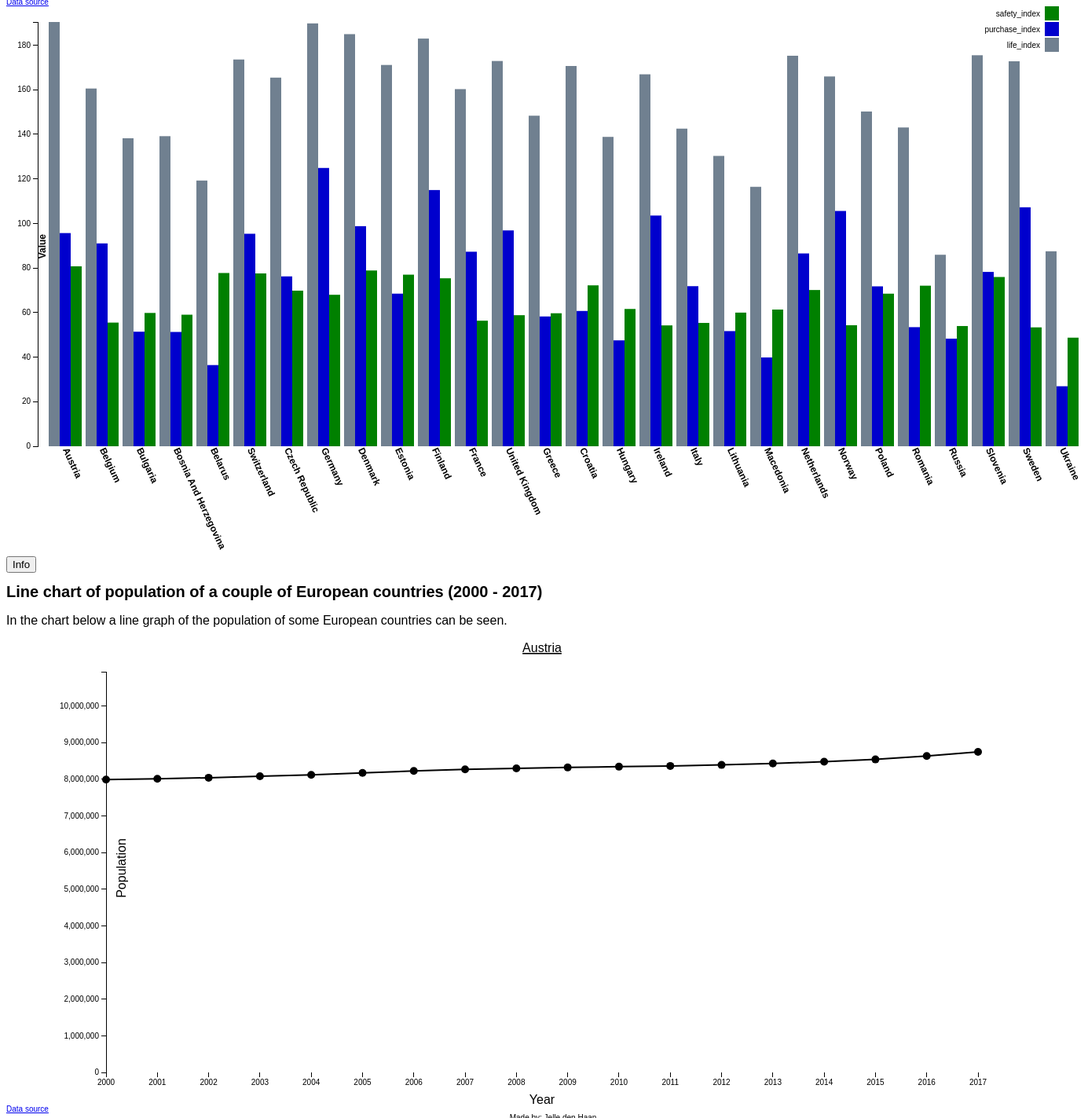
D3 v3 page, settled after 480 driven frames (8 s of simulated time); the page loaded 2 data file(s).


// ── line.js
/* Jelle den Haan 
 11975458
 d3line.js
 this file creates a grouped barchart and a line chart
 which are linked
 Inspiration for grouped barchart from: https://bl.ocks.org/bricedev/0d95074b6d83a77dc3ad
*/

'use strict';


window.onload = function() {
	// load data from 2 json files 
	queue()
	.defer(d3.json, "outputGbar1.json")
	.defer(d3.json, "outputLine2.json")
	.await(init);



	function init(error, outputGbar, outputLine){
		
		if (error) throw error;

		// create grouped barchart and default line chart
		create_bar(outputGbar);
		create_line(outputLine);

		d3.selectAll("#info")
		.on("click", function(){ alert("This page shows indexes for a couple of country's in Europe.\n"
			+"I wanted to look to those indexes and wanted to know the differences between the corresponding country's\n"
			+"In the line chart, the populations growth can be seen. The aim was to search for a relationship\n"
			+"between those indexes and the growth and population numbers of the corresponding country's.\n"
			+"In the end it was hard to find a link between the indexes and the growth of the population.\n"
			+"Personnaly I think it depends more on a bunch of other factors (e.g. Economic status, Geographic position and the form of government\n"
			+"The link between those things and the different indexes is something to investigate the next time!");});

	function create_bar(data_bar){

	
	// variables for svg and parameters of elements
	var svg = d3.select("#barsvg"), 
	margin = {top: 20, right: 20, bottom: 140, left: 40},
    width = 1400 - margin.left - margin.right,
    height = 700 - margin.top - margin.bottom,
    g = svg.append("g")
	    	.attr("transform", "translate(" + margin.left + "," + margin.top + ")");

	// variables to scale the axis
	var x0 = d3.scale.ordinal()
	    .rangeRoundBands([0, width], .1);

	var x1 = d3.scale.ordinal();

	var y = d3.scale.linear()
	    .range([height, 0]);

	// variable for x axis
	var x_axis = d3.svg.axis()
	    .scale(x0)
	    .tickSize(0)
	    .orient("bottom");

	// variable for y axis
	var y_axis = d3.svg.axis()
	    .scale(y)
	    .orient("left");

	// colors for the barchart
	var color = d3.scale.ordinal()
	    .range(["#708090","#0000CD","#008000"]);


	var country_name = data_bar.map(function(d) { return d.country; });
    var value_size = data_bar[0].values.map(function(d) { return d.sort; });

  	// domains for all the axis
  	x0.domain(country_name);
  	x1.domain(value_size).rangeRoundBands([0, x0.rangeBand()]);
  	y.domain([0, d3.max(data_bar, function(country) { return d3.max(country.values, function(d) { return d.value; }); })]);

	// append x axis to g element
	g.append("g")
	    .attr("class", "x axis")
      	.attr("transform", "translate(0," + height + ")")
      	.call(x_axis)
      	.selectAll("text")	
            .style("text-anchor", "start")
            .attr("font-size", "12px")
            .attr("font-weight", "bold")
            .attr("fill", "black")
            .on("mouseover", function(d) { d3.select(this).style("cursor", "pointer"); })
            .on("mouseout", function(d){ d3.select(this).style("cursor", "default"); })
            .on("click", function(d) { create_line(outputLine, d);})
            .attr("x", "12")
            .attr("dx", "-.8em")
            .attr("dy", ".15em")
            .attr("transform", function(d) {
                return "rotate(65)" 
                });

  	// append y axis to g element
  	g.append("g")
      	.attr("class", "y axis")
      	.style("opacity","0")
      	.call(y_axis)
  	.append("text")
      	.attr("transform", "rotate(-90)")
      	.attr("y", 1)
      	.attr("x", -height/2)
      	.attr("dy", ".71em")
      	.style("text-anchor", "end")
      	.style("font-weight","bold")
      	.style("font-size", "12px")
      	.text("Value");

	svg.select(".y").transition().duration(500).delay(1300).style("opacity","1");

	var slice = g.selectAll(".slice")
	    .data(data_bar)
	    .enter().append("g")
	    	.attr("class", "g")
	      	.attr("transform",function(d) { return "translate(" + x0(d.country) + ",0)"; });

	// create tooltip 
	var tooltip = d3.select("body").append("div")
		.attr("class", "tooltip")
		.style("opacity", 0);
	
	// append transitions and tooltip
	slice.selectAll("rect")
	    .data(function(d) { return d.values; })
	  	.enter().append("rect")
	    	.attr("width", x1.rangeBand())
	      	.attr("x", function(d) { return x1(d.sort); })
	      	.style("fill", function(d) { return color(d.sort) })
	      	.attr("y", function(d) { return y(0); })
	      	.attr("height", function(d) { return height - y(0); })
	      	.on("mouseover", function(d) {		
	            tooltip.transition()		
	                .duration(200)		
	                .style("opacity", .9);		
	            tooltip.html(d.sort + ":" + "<br/>" + d.value)
	                .style("left", (d3.event.pageX) + "px")		
	                .style("top", (d3.event.pageY - 28) + "px");	
	            })					
	        .on("mouseout", function(d) {		
	           	tooltip.transition()		
	                .duration(500)		
	                .style("opacity", 0);	
	        });
	        	

	// append the actual bars
	slice.selectAll("rect")
	    .transition()
	    	.delay(function (d) {return Math.random()*1000;})
	      	.duration(1000)
	      	.attr("y", function(d) { return y(d.value); })
	      	.attr("height", function(d) { return height - y(d.value); });

	// variable for legend 
	var legend = svg.selectAll(".legend")
	    .data(data_bar[0].values.map(function(d) { return d.sort; }).reverse())
	  	.enter().append("g")
	    	.attr("class", "legend")
	      	.attr("transform", function(d,i) { return "translate(0," + i * 20 + ")"; })
	      	.style("opacity","0");

	// append rectangles for legend
	legend.append("rect")
	    .attr("x", width - 18)
	    .attr("width", 18)
	    .attr("height", 18)
	    .style("fill", function(d) { return color(d); });

	// append text to legend
	legend.append("text")
	    .attr("x", width - 24)
	    .attr("y", 9)
	    .attr("dy", ".35em")
	    .style("text-anchor", "end")
	    .text(function(d) {return d; });

	// transition for legend
	legend.transition().duration(500).delay(function(d,i){ return 1300 + 100 * i; }).style("opacity","1");
	
	
	
	};

	function create_line(data_line, d){

		// check wether a specific country is given as input, otherwise show chart of Austria by default
		if (d == undefined) {
			d = "Austria";
			data_line = data_line[d];	

		}
		else { 
			// console.log(data_line[d]);
			d3.selectAll(".graph").remove();
			data_line = data_line[d];
		}

		// variables for parameters of graph
		var svg = d3.select("#linesvg"),
		margin = {top: 40, right: 20, bottom: 50, left: 70},
			width = 1200 - margin.left - margin.right,
			height = 600 - margin.top - margin.bottom,
			g= svg.append("g")
				.attr("class", "graph")
				.attr("transform", 
					"translate(" + margin.left + "," + margin.top + ")");


		// set ranges of axis
		var x = d3.scale.linear().range([0, width]);
		var y = d3.scale.linear().range([height, 0]);

		// define and create x axis
		var x_axis = d3.svg.axis().scale(x)
			.orient("bottom").ticks(17)
			.tickFormat(function(d){ return d;});

		// define and create y axis
		var y_axis = d3.svg.axis().scale(y)
			.orient("left")
			.ticks(15);

		// create line variable
		var line = d3.svg.line()
			.x(function(d){ return x(d.year); })
			.y(function(d){ return y(d.value); });

		// set the domains of x and y axis  
		x.domain(d3.extent(data_line, function(d) { return d.year } ));
		y.domain([0,d3.max(data_line, function(d) { return 1.25 * d.value } )]);	

		// append line to g element
		g.append("path")
			.attr("class", "line")
			.attr("d", line(data_line));

		// create tooltip 
		var tooltip = d3.select("body").append("div")
    		.attr("class", "tooltip")
    		.style("opacity", 0);
	    


	    // Add dots to line chart to represent the data points, including tooltip 
	    g.selectAll("dot")	
	        .data(data_line)			
	    .enter().append("circle")								
	        .attr("r", 5)		
	        .attr("cx", function(d) { return x(d.year); })		 
	        .attr("cy", function(d) { return y(d.value); })		
	        .on("mouseover", function(d) {		
	            tooltip.transition()		
	                .duration(200)		
	                .style("opacity", .9);		
	            tooltip.html(d.year + ":" + "<br/>"  + d.value)	
	                .style("left", (d3.event.pageX) + "px")		
	                .style("top", (d3.event.pageY - 28) + "px");	
	            })					
	        .on("mouseout", function(d) {		
	           	tooltip.transition()		
	                .duration(500)		
	                .style("opacity", 0);	
	        });	

		// append x axis to g element
		g.append("g")
			.attr("class", "x axis")
			.attr("transform", "translate(0," + height + ")")
			.call(x_axis);

		// append text for x axis to g element
		g.append("text")      
	        .attr("x", width/2 )
	        .attr("y",  550 )
	        .style("text-anchor", "middle")
	        .attr("font-size", "16px")
	        .text("Year");
			
	    // append y axis to g element
		g.append("g")
			.attr("class", "y axis")
			.attr("transform", "translate(0," + height + ")")
			.attr("transform", "rotate(-0)")
			.call(y_axis);		

		// append text for y axis to g element
		g.append("text")      
	        .attr("x", -250)
	        .attr("y",  25 )
	        .attr("transform", "rotate(-90)")
	        .style("text-anchor", "middle")
	        .attr("font-size", "16px")
	        .text("Population");	

	   // append title of graph, depending on country, to g element
	   	g.append("text")      
	        .attr("x", width/2)
	        .attr("y",  -25 )
	        .style("text-anchor", "middle")
	        .attr("font-size", "16px")
	        .attr("text-decoration", "underline") 
	        .text(d);	


		
	};
};
};

### data: outputLine2.json
{
 "Austria": [
  {
   "year": 2000,
   "value": "7992324"
  },
  {
   "year": 2001,
   "value": "8011566"
  },
  {
   "year": 2002,
   "value": "8042293"
  },
  {
   "year": 2003,
   "value": "8081957"
  },
  {
   "year": 2004,
   "value": "8121423"
  },
  {
   "year": 2005,
   "value": "8171966"
  },
  {
   "year": 2006,
   "value": "8227829"
  },
  {
   "year": 2007,
   "value": "8268641"
  },
  "... 10 more items"
 ],
 "Belgium": [
  {
   "year": 2000,
   "value": "10226419"
  },
  {
   "year": 2001,
   "value": "10251250"
  },
  {
   "year": 2002,
   "value": "10286570"
  },
  {
   "year": 2003,
   "value": "10332785"
  },
  {
   "year": 2004,
   "value": "10376133"
  },
  {
   "year": 2005,
   "value": "10421137"
  },
  {
   "year": 2006,
   "value": "10478617"
  },
  {
   "year": 2007,
   "value": "10547958"
  },
  "... 10 more items"
 ],
 "Bulgaria": [
  {
   "year": 2000,
   "value": "8210624"
  },
  {
   "year": 2001,
   "value": "8170172"
  },
  {
   "year": 2002,
   "value": "8009142"
  },
  {
   "year": 2003,
   "value": "7837161"
  },
  {
   "year": 2004,
   "value": "7775327"
  },
  {
   "year": 2005,
   "value": "7716860"
  },
  {
   "year": 2006,
   "value": "7658972"
  },
  {
   "year": 2007,
   "value": "7601022"
  },
  "... 10 more items"
 ],
 "Bosnia And Herzegovina": [
  {
   "year": 2000,
   "value": "3759118"
  },
  {
   "year": 2001,
   "value": "3766706"
  },
  {
   "year": 2002,
   "value": "3771284"
  },
  {
   "year": 2003,
   "value": "3775807"
  },
  {
   "year": 2004,
   "value": "3779247"
  },
  {
   "year": 2005,
   "value": "3781287"
  },
  {
   "year": 2006,
   "value": "3781530"
  },
  {
   "year": 2007,
   "value": "3779468"
  },
  "... 10 more items"
 ],
 "Belarus": [
  {
   "year": 2000,
   "value": "10026738"
  },
  {
   "year": 2001,
   "value": "9979610"
  },
  {
   "year": 2002,
   "value": "9928549"
  },
  {
   "year": 2003,
   "value": "9865548"
  },
  {
   "year": 2004,
   "value": "9796749"
  },
  {
   "year": 2005,
   "value": "9730146"
  },
  {
   "year": 2006,
   "value": "9663915"
  },
  {
   "year": 2007,
   "value": "9604924"
  },
  "... 10 more items"
 ],
 "Switzerland": [
  {
   "year": 2000,
   "value": "7143991"
  },
  {
   "year": 2001,
   "value": "7184250"
  },
  {
   "year": 2002,
   "value": "7229854"
  },
  {
   "year": 2003,
   "value": "7284753"
  },
  {
   "year": 2004,
   "value": "7339001"
  },
  {
   "year": 2005,
   "value": "7389625"
  },
  {
   "year": 2006,
   "value": "7437115"
  },
  {
   "year": 2007,
   "value": "7483934"
  },
  "... 10 more items"
 ],
 "Czech Republic": [
  {
   "year": 2000,
   "value": "10283860"
  },
  {
   "year": 2001,
   "value": "10255063"
  },
  {
   "year": 2002,
   "value": "10216605"
  },
  {
   "year": 2003,
   "value": "10196916"
  },
  {
   "year": 2004,
   "value": "10193998"
  },
  {
   "year": 2005,
   "value": "10197101"
  },
  {
   "year": 2006,
   "value": "10211216"
  },
  {
   "year": 2007,
   "value": "10238905"
  },
  "... 10 more items"
 ],
 "Germany": [
  {
   "year": 2000,
   "value": "82100243"
  },
  {
   "year": 2001,
   "value": "82211508"
  },
  {
   "year": 2002,
   "value": "82349925"
  },
  {
   "year": 2003,
   "value": "82488495"
  },
  {
   "year": 2004,
   "value": "82534176"
  },
  {
   "year": 2005,
   "value": "82516260"
  },
  {
   "year": 2006,
   "value": "82469422"
  },
  {
   "year": 2007,
   "value": "82376451"
  },
  "... 10 more items"
 ],
 "Denmark": [
  {
   "year": 2000,
   "value": "5321799"
  },
  {
   "year": 2001,
   "value": "5339616"
  },
  {
   "year": 2002,
   "value": "5358783"
  },
  {
   "year": 2003,
   "value": "5375931"
  },
  {
   "year": 2004,
   "value": "5390574"
  },
  {
   "year": 2005,
   "value": "5404523"
  },
  {
   "year": 2006,
   "value": "5419432"
  },
  {
   "year": 2007,
   "value": "5437272"
  },
  "... 10 more items"
 ],
 "Estonia": [
  {
   "year": 2000,
   "value": "1390244"
  },
  {
   "year": 2001,
   "value": "1396985"
  },
  {
   "year": 2002,
   "value": "1388115"
  },
  {
   "year": 2003,
   "value": "1379350"
  },
  {
   "year": 2004,
   "value": "1370720"
  },
  {
   "year": 2005,
   "value": "1362550"
  },
  {
   "year": 2006,
   "value": "1354775"
  },
  {
   "year": 2007,
   "value": "1346810"
  },
  "... 10 more items"
 ],
 "Finland": [
  {
   "year": 2000,
   "value": "5165474"
  },
  {
   "year": 2001,
   "value": "5176209"
  },
  {
   "year": 2002,
   "value": "5188008"
  },
  {
   "year": 2003,
   "value": "5200598"
  },
  {
   "year": 2004,
   "value": "5213014"
  },
  {
   "year": 2005,
   "value": "5228172"
  },
  {
   "year": 2006,
   "value": "5246096"
  },
  {
   "year": 2007,
   "value": "5266268"
  },
  "... 10 more items"
 ],
 "France": [
  {
   "year": 2000,
   "value": "60496715"
  },
  {
   "year": 2001,
   "value": "60912498"
  },
  {
   "year": 2002,
   "value": "61357431"
  },
  {
   "year": 2003,
   "value": "61805267"
  },
  {
   "year": 2004,
   "value": "62244884"
  },
  {
   "year": 2005,
   "value": "62704897"
  },
  {
   "year": 2006,
   "value": "63179356"
  },
  {
   "year": 2007,
   "value": "63621376"
  },
  "... 10 more items"
 ],
 "United Kingdom": [
  {
   "year": 2000,
   "value": "58682466"
  },
  {
   "year": 2001,
   "value": "58892514"
  },
  {
   "year": 2002,
   "value": "59119673"
  },
  {
   "year": 2003,
   "value": "59370479"
  },
  {
   "year": 2004,
   "value": "59647577"
  },
  {
   "year": 2005,
   "value": "59987905"
  },
  {
   "year": 2006,
   "value": "60401206"
  },
  {
   "year": 2007,
   "value": "60846820"
  },
  "... 10 more items"
 ],
 "Greece": [
  {
   "year": 2000,
   "value": "10761698"
  },
  {
   "year": 2001,
   "value": "10805808"
  },
  {
   "year": 2002,
   "value": "10862132"
  },
  {
   "year": 2003,
   "value": "10902022"
  },
  {
   "year": 2004,
   "value": "10928070"
  },
  {
   "year": 2005,
   "value": "10955141"
  },
  {
   "year": 2006,
   "value": "10987314"
  },
  {
   "year": 2007,
   "value": "11020362"
  },
  "... 10 more items"
 ],
 "Croatia": [
  {
   "year": 2000,
   "value": "4554000"
  },
  {
   "year": 2001,
   "value": "4426000"
  },
  {
… [head cut at 6 KiB]
### data: outputGbar1.json
[
 {
  "country": "Austria",
  "values": [
   {
    "value": 190.4,
    "sort": "life_index"
   },
   {
    "value": 95.66,
    "sort": "purchase_index"
   },
   {
    "value": 80.75,
    "sort": "safety_index"
   }
  ]
 },
 {
  "country": "Belgium",
  "values": [
   {
    "value": 160.5,
    "sort": "life_index"
   },
   {
    "value": 91.02,
    "sort": "purchase_index"
   },
   {
    "value": 55.49,
    "sort": "safety_index"
   }
  ]
 },
 {
  "country": "Bulgaria",
  "values": [
   {
    "value": 138.2,
    "sort": "life_index"
   },
   {
    "value": 51.4,
    "sort": "purchase_index"
   },
   {
    "value": 59.82,
    "sort": "safety_index"
   }
  ]
 },
 {
  "country": "Bosnia And Herzegovina",
  "values": [
   {
    "value": 139.1,
    "sort": "life_index"
   },
   {
    "value": 51.29,
    "sort": "purchase_index"
   },
   {
    "value": 59.03,
    "sort": "safety_index"
   }
  ]
 },
 {
  "country": "Belarus",
  "values": [
   {
    "value": 119.2,
    "sort": "life_index"
   },
   {
    "value": 36.43,
    "sort": "purchase_index"
   },
   {
    "value": 77.74,
    "sort": "safety_index"
   }
  ]
 },
 {
  "country": "Switzerland",
  "values": [
   {
    "value": 173.5,
    "sort": "life_index"
   },
   {
    "value": 95.35,
    "sort": "purchase_index"
   },
   {
    "value": 77.55,
    "sort": "safety_index"
   }
  ]
 },
 {
  "country": "Czech Republic",
  "values": [
   {
    "value": 165.4,
    "sort": "life_index"
   },
   {
    "value": 76.22,
    "sort": "purchase_index"
   },
   {
    "value": 69.82,
    "sort": "safety_index"
   }
  ]
 },
 {
  "country": "Germany",
  "values": [
   {
    "value": 189.7,
    "sort": "life_index"
   },
   {
    "value": 124.9,
    "sort": "purchase_index"
   },
   {
    "value": 67.97,
    "sort": "safety_index"
   }
  ]
 },
 "... 20 more items"
]